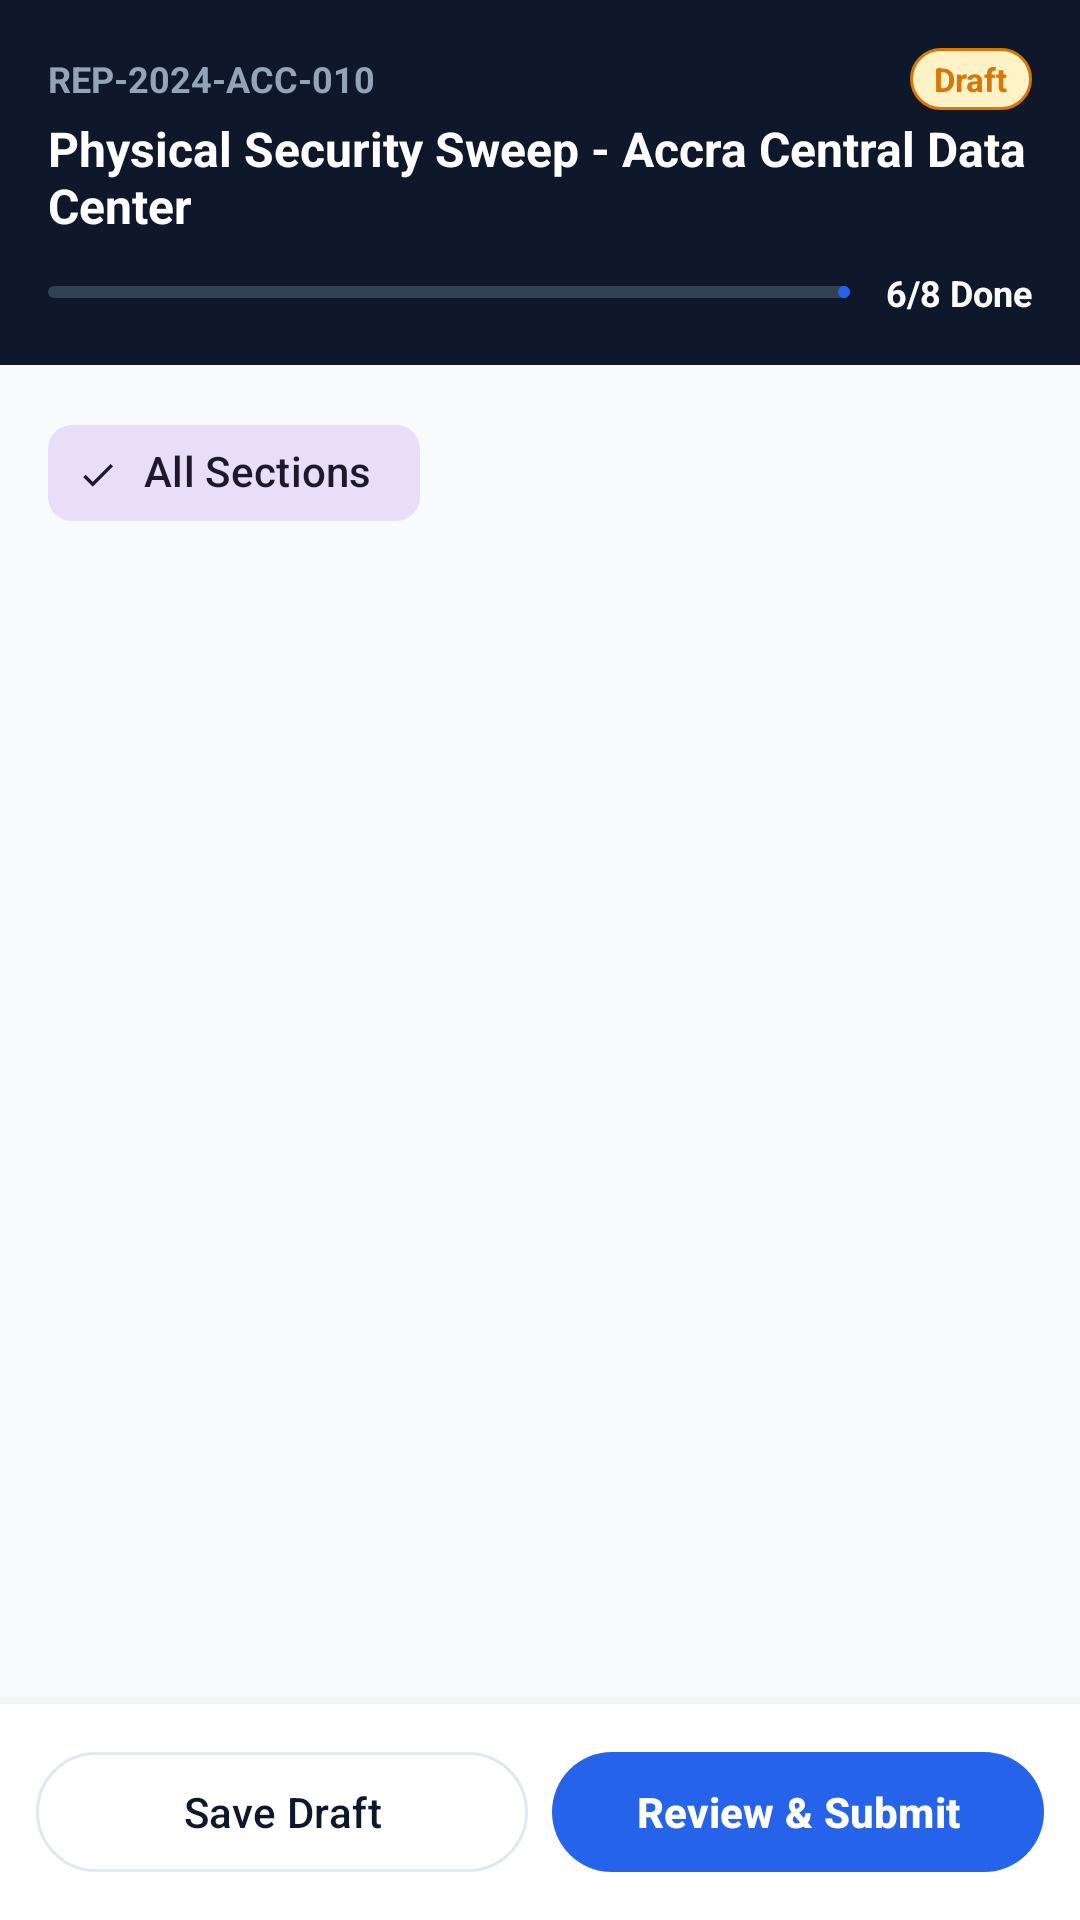

Here is an Android app screen rendered from its layout file. Give the layout XML and the strings, colors and styles it references.
<!-- AndroidManifest.xml: application theme Theme.PhySec -->
<!-- res/layout/fragment_checklist.xml -->
<?xml version="1.0" encoding="utf-8"?>
<LinearLayout xmlns:android="http://schemas.android.com/apk/res/android"
    xmlns:app="http://schemas.android.com/apk/res-auto"
    xmlns:tools="http://schemas.android.com/tools"
    android:layout_width="match_parent"
    android:layout_height="match_parent"
    android:orientation="vertical"
    android:background="@color/background_light">

    
    <LinearLayout
        android:layout_width="match_parent"
        android:layout_height="wrap_content"
        android:background="@color/navy_900"
        android:orientation="vertical"
        android:padding="16dp">

        <LinearLayout
            android:layout_width="match_parent"
            android:layout_height="wrap_content"
            android:orientation="horizontal"
            android:gravity="center_vertical">

            <TextView
                android:id="@+id/tvChecklistReportNumber"
                android:layout_width="0dp"
                android:layout_height="wrap_content"
                android:layout_weight="1"
                android:text="REP-2024-ACC-010"
                android:textColor="#94A3B8"
                android:textSize="12sp"
                android:textStyle="bold" />

            <TextView
                android:id="@+id/tvChecklistStatusBadge"
                android:layout_width="wrap_content"
                android:layout_height="wrap_content"
                android:background="@drawable/bg_badge_warning"
                android:paddingHorizontal="8dp"
                android:paddingVertical="3dp"
                android:text="Draft"
                android:textColor="@color/warning_amber"
                android:textSize="11sp"
                android:textStyle="bold" />
        </LinearLayout>

        <TextView
            android:id="@+id/tvChecklistTitle"
            android:layout_width="match_parent"
            android:layout_height="wrap_content"
            android:text="Physical Security Sweep - Accra Central Data Center"
            android:textColor="@color/white"
            android:textSize="16sp"
            android:textStyle="bold"
            android:layout_marginTop="2dp" />

        
        <LinearLayout
            android:layout_width="match_parent"
            android:layout_height="wrap_content"
            android:orientation="horizontal"
            android:gravity="center_vertical"
            android:layout_marginTop="10dp">

            <com.google.android.material.progressindicator.LinearProgressIndicator
                android:id="@+id/progressChecklist"
                android:layout_width="0dp"
                android:layout_height="8dp"
                android:layout_weight="1"
                app:indicatorColor="@color/blue_600"
                app:trackColor="#334155"
                app:trackCornerRadius="4dp"
                android:progress="75" />

            <TextView
                android:id="@+id/tvChecklistProgressText"
                android:layout_width="wrap_content"
                android:layout_height="wrap_content"
                android:layout_marginStart="12dp"
                android:text="6/8 Done"
                android:textColor="@color/white"
                android:textSize="12sp"
                android:textStyle="bold" />
        </LinearLayout>
    </LinearLayout>

    
    <HorizontalScrollView
        android:layout_width="match_parent"
        android:layout_height="wrap_content"
        android:scrollbars="none"
        android:paddingHorizontal="16dp"
        android:paddingTop="12dp"
        android:paddingBottom="4dp">

        <com.google.android.material.chip.ChipGroup
            android:id="@+id/chipGroupChecklistSections"
            android:layout_width="wrap_content"
            android:layout_height="wrap_content"
            app:singleSelection="true">

            <com.google.android.material.chip.Chip
                android:id="@+id/chipSectionAll"
                style="@style/Widget.Material3.Chip.Filter"
                android:layout_width="wrap_content"
                android:layout_height="wrap_content"
                android:checked="true"
                android:text="All Sections" />
        </com.google.android.material.chip.ChipGroup>
    </HorizontalScrollView>

    
    <androidx.recyclerview.widget.RecyclerView
        android:id="@+id/rvChecklistItems"
        android:layout_width="match_parent"
        android:layout_height="0dp"
        android:layout_weight="1"
        android:paddingHorizontal="16dp"
        android:clipToPadding="false" />

    
    <LinearLayout
        android:layout_width="match_parent"
        android:layout_height="wrap_content"
        android:orientation="horizontal"
        android:background="@color/surface_card"
        android:padding="12dp"
        android:elevation="8dp">

        <com.google.android.material.button.MaterialButton
            android:id="@+id/btnSaveDraft"
            style="@style/Widget.Material3.Button.OutlinedButton"
            android:layout_width="0dp"
            android:layout_height="48dp"
            android:layout_weight="1"
            android:text="Save Draft"
            android:textColor="@color/navy_900"
            app:strokeColor="@color/border_light"
            android:layout_marginEnd="8dp" />

        <com.google.android.material.button.MaterialButton
            android:id="@+id/btnReviewSubmit"
            android:layout_width="0dp"
            android:layout_height="48dp"
            android:layout_weight="1"
            android:text="Review &amp; Submit"
            android:textColor="@color/white"
            android:textStyle="bold"
            app:backgroundTint="@color/blue_600" />
    </LinearLayout>

</LinearLayout>
<!-- resources referenced by this layout -->
<resources>
  <color name="background_light">#F8FAFC</color>
  <color name="blue_600">#2563EB</color>
  <color name="border_light">#E2E8F0</color>
  <color name="navy_900">#0F172A</color>
  <color name="surface_card">#FFFFFF</color>
  <color name="warning_amber">#D97706</color>
  <color name="white">#FFFFFFFF</color>
  <!-- drawable bg_badge_warning (drawable) -->
  <?xml version="1.0" encoding="utf-8"?>
  <shape xmlns:android="http://schemas.android.com/apk/res/android"
      android:shape="rectangle">
      <solid android:color="@color/warning_amber_bg" />
      <stroke android:width="1dp" android:color="@color/warning_amber" />
      <corners android:radius="16dp" />
  </shape>
  <style name="Theme.PhySec" parent="Base.Theme.PhySec" />
  <color name="warning_amber_bg">#FEF3C7</color>
  <style name="Base.Theme.PhySec" parent="Theme.Material3.DayNight.NoActionBar">
          <item name="colorPrimary">@color/navy_900</item>
          <item name="colorOnPrimary">@color/white</item>
          <item name="colorSecondary">@color/blue_600</item>
          <item name="colorOnSecondary">@color/white</item>
          <item name="colorTertiary">@color/teal_600</item>
          <item name="android:windowBackground">@color/background_light</item>
          <item name="android:statusBarColor">@color/navy_900</item>
          <item name="android:windowLightStatusBar">false</item>
      </style>
  <color name="teal_600">#0D9488</color>
</resources>
